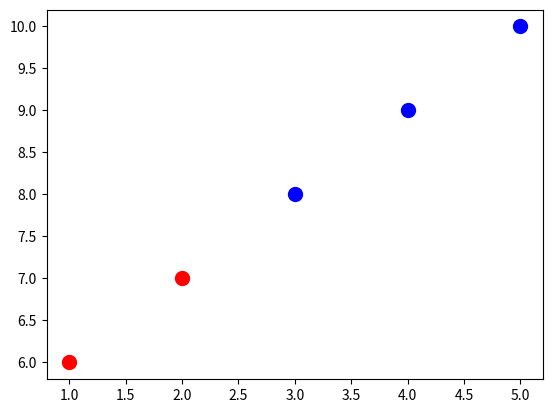

Here is the Python script that generated this plot: (Note: this script raises an exception after producing the figure.)
import matplotlib.pyplot as plt
from matplotlib.backends.backend_agg import FigureCanvasAgg

zip_generator = zip([1,2,3,4,5],[6,7,8,9,10])
x,y = zip(*zip_generator)
print(x)
print(y)

fig = plt.figure()
canvas = FigureCanvasAgg(fig)

#:x means from the start of the list to number x and x: means x onwards till the end of the list
plt.scatter(x[:2],y[:2], s=100, c='red', label='Tall students')
plt.scatter(x[2:],y[2:], s=100, c='blue', label='Short students')

canvas.print_figure('images/week2_9.png') #(the plot looks wrong)
